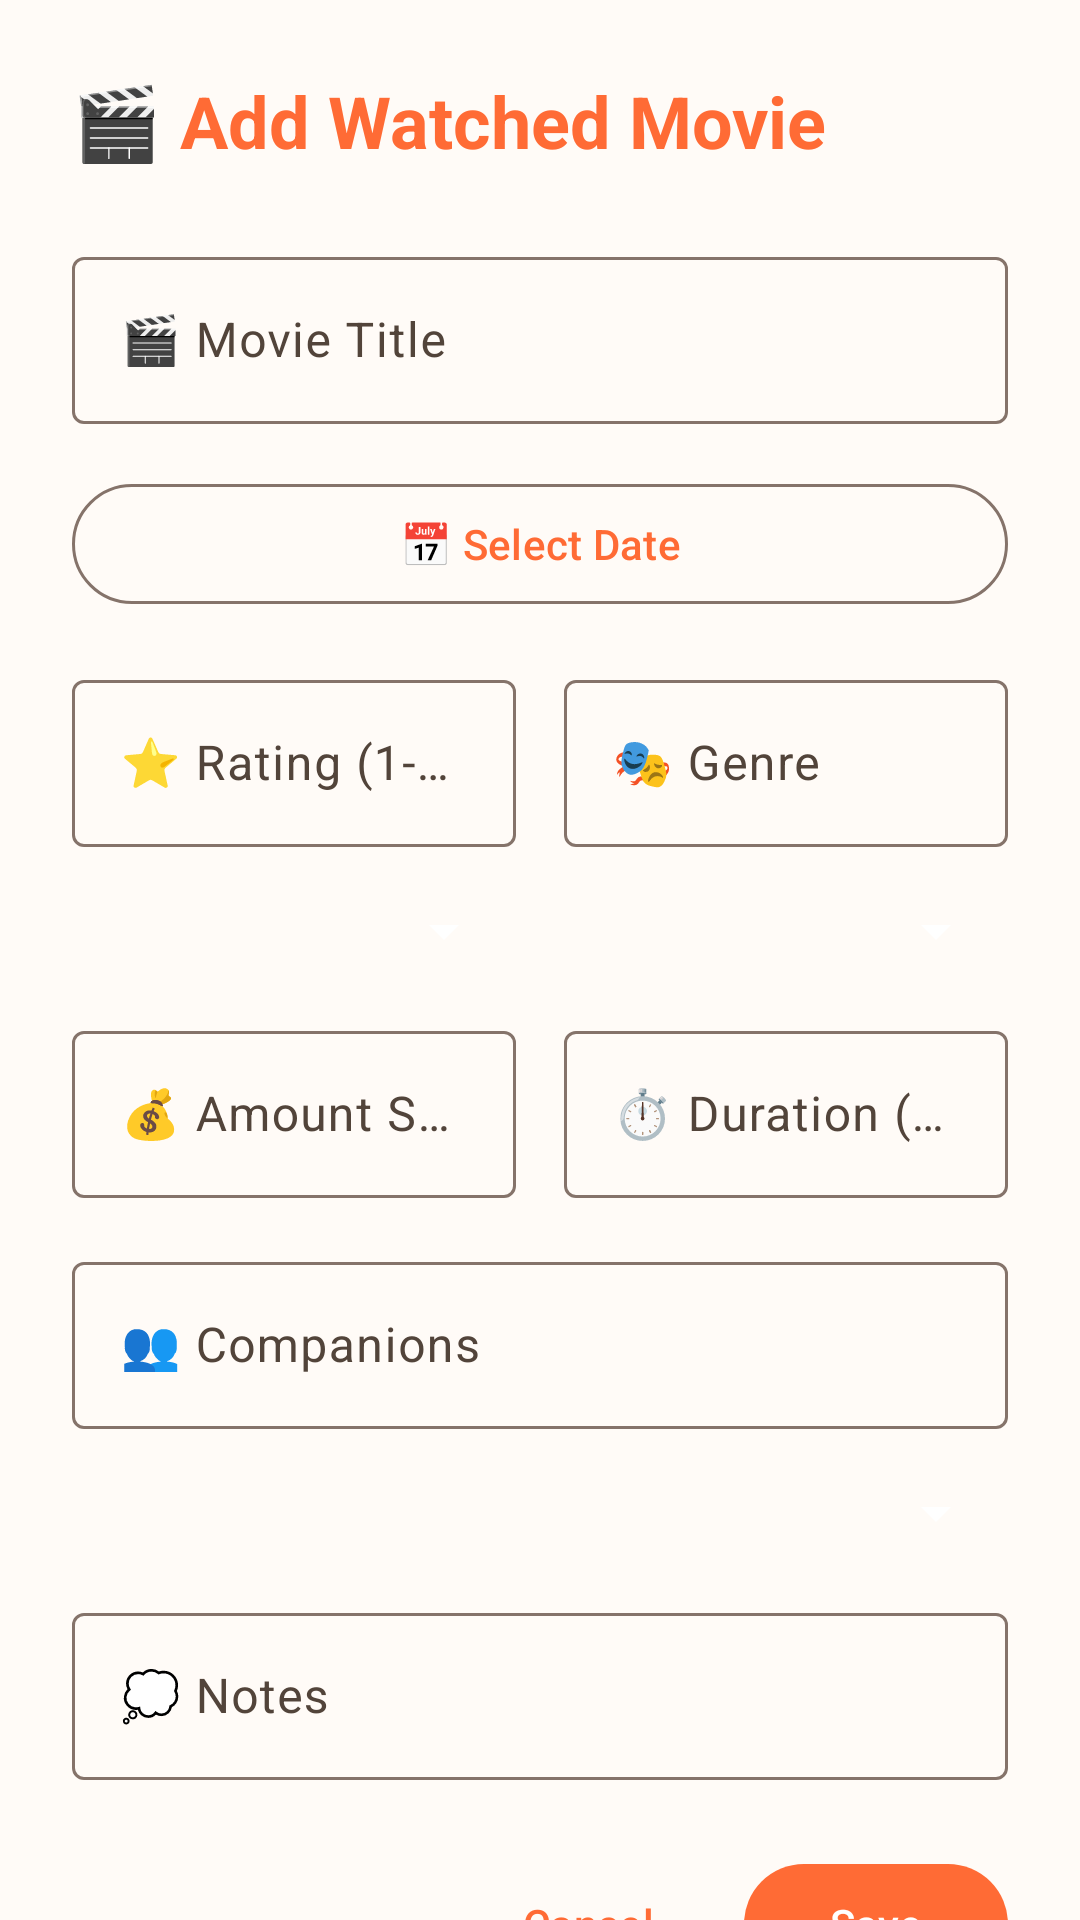

Layout XML and referenced resources for this Android screen:
<!-- AndroidManifest.xml: application theme Theme.MovieMemo -->
<!-- res/layout/fragment_add_watched.xml -->
<?xml version="1.0" encoding="utf-8"?>
<androidx.core.widget.NestedScrollView xmlns:android="http://schemas.android.com/apk/res/android"
    xmlns:app="http://schemas.android.com/apk/res-auto"
    android:layout_width="match_parent"
    android:layout_height="match_parent"
    android:background="?attr/colorSurface"
    android:fillViewport="true">

    <LinearLayout
        android:layout_width="match_parent"
        android:layout_height="wrap_content"
        android:orientation="vertical"
        android:padding="24dp">

        <TextView
            android:layout_width="wrap_content"
            android:layout_height="wrap_content"
            android:text="🎬 Add Watched Movie"
            android:textColor="?attr/colorPrimary"
            android:textSize="24sp"
            android:textStyle="bold"
            android:layout_marginBottom="24dp" />

        <com.google.android.material.textfield.TextInputLayout
            android:layout_width="match_parent"
            android:layout_height="wrap_content"
            android:layout_marginBottom="16dp"
            style="@style/Widget.Material3.TextInputLayout.OutlinedBox">

            <com.google.android.material.textfield.TextInputEditText
                android:id="@+id/edit_title"
                android:layout_width="match_parent"
                android:layout_height="wrap_content"
                android:hint="🎬 Movie Title"
                android:inputType="text" />

        </com.google.android.material.textfield.TextInputLayout>

        <com.google.android.material.button.MaterialButton
            android:id="@+id/button_date"
            android:layout_width="match_parent"
            android:layout_height="wrap_content"
            android:layout_marginBottom="16dp"
            android:text="📅 Select Date"
            style="@style/Widget.Material3.Button.OutlinedButton" />

        <LinearLayout
            android:layout_width="match_parent"
            android:layout_height="wrap_content"
            android:orientation="horizontal"
            android:layout_marginBottom="16dp">

            <com.google.android.material.textfield.TextInputLayout
                android:layout_width="0dp"
                android:layout_height="wrap_content"
                android:layout_weight="1"
                android:layout_marginEnd="8dp"
                style="@style/Widget.Material3.TextInputLayout.OutlinedBox">

                <com.google.android.material.textfield.TextInputEditText
                    android:id="@+id/edit_rating"
                    android:layout_width="match_parent"
                    android:layout_height="wrap_content"
                    android:hint="⭐ Rating (1-10)"
                    android:inputType="number" />

            </com.google.android.material.textfield.TextInputLayout>

            <com.google.android.material.textfield.TextInputLayout
                android:layout_width="0dp"
                android:layout_height="wrap_content"
                android:layout_weight="1"
                android:layout_marginStart="8dp"
                style="@style/Widget.Material3.TextInputLayout.OutlinedBox">

                <com.google.android.material.textfield.TextInputEditText
                    android:id="@+id/edit_genre"
                    android:layout_width="match_parent"
                    android:layout_height="wrap_content"
                    android:hint="🎭 Genre"
                    android:inputType="text" />

            </com.google.android.material.textfield.TextInputLayout>

        </LinearLayout>

        <LinearLayout
            android:layout_width="match_parent"
            android:layout_height="wrap_content"
            android:orientation="horizontal"
            android:layout_marginBottom="16dp">

            <Spinner
                android:id="@+id/spinner_location"
                android:layout_width="0dp"
                android:layout_height="wrap_content"
                android:layout_weight="1"
                android:layout_marginEnd="8dp" />

            <Spinner
                android:id="@+id/spinner_time"
                android:layout_width="0dp"
                android:layout_height="wrap_content"
                android:layout_weight="1"
                android:layout_marginStart="8dp" />

        </LinearLayout>

        <LinearLayout
            android:layout_width="match_parent"
            android:layout_height="wrap_content"
            android:orientation="horizontal"
            android:layout_marginBottom="16dp">

            <com.google.android.material.textfield.TextInputLayout
                android:layout_width="0dp"
                android:layout_height="wrap_content"
                android:layout_weight="1"
                android:layout_marginEnd="8dp"
                style="@style/Widget.Material3.TextInputLayout.OutlinedBox">

                <com.google.android.material.textfield.TextInputEditText
                    android:id="@+id/edit_spend"
                    android:layout_width="match_parent"
                    android:layout_height="wrap_content"
                    android:hint="💰 Amount Spent"
                    android:inputType="numberDecimal" />

            </com.google.android.material.textfield.TextInputLayout>

            <com.google.android.material.textfield.TextInputLayout
                android:layout_width="0dp"
                android:layout_height="wrap_content"
                android:layout_weight="1"
                android:layout_marginStart="8dp"
                style="@style/Widget.Material3.TextInputLayout.OutlinedBox">

                <com.google.android.material.textfield.TextInputEditText
                    android:id="@+id/edit_duration"
                    android:layout_width="match_parent"
                    android:layout_height="wrap_content"
                    android:hint="⏱️ Duration (min)"
                    android:inputType="number" />

            </com.google.android.material.textfield.TextInputLayout>

        </LinearLayout>

        <com.google.android.material.textfield.TextInputLayout
            android:layout_width="match_parent"
            android:layout_height="wrap_content"
            android:layout_marginBottom="16dp"
            style="@style/Widget.Material3.TextInputLayout.OutlinedBox">

            <com.google.android.material.textfield.TextInputEditText
                android:id="@+id/edit_companions"
                android:layout_width="match_parent"
                android:layout_height="wrap_content"
                android:hint="👥 Companions"
                android:inputType="text" />

        </com.google.android.material.textfield.TextInputLayout>

        <Spinner
            android:id="@+id/spinner_language"
            android:layout_width="match_parent"
            android:layout_height="wrap_content"
            android:layout_marginBottom="16dp" />

        <com.google.android.material.textfield.TextInputLayout
            android:layout_width="match_parent"
            android:layout_height="wrap_content"
            android:layout_marginBottom="24dp"
            style="@style/Widget.Material3.TextInputLayout.OutlinedBox">

            <com.google.android.material.textfield.TextInputEditText
                android:id="@+id/edit_notes"
                android:layout_width="match_parent"
                android:layout_height="wrap_content"
                android:hint="💭 Notes"
                android:inputType="textMultiLine"
                android:maxLines="3" />

        </com.google.android.material.textfield.TextInputLayout>

        <LinearLayout
            android:layout_width="match_parent"
            android:layout_height="wrap_content"
            android:orientation="horizontal"
            android:gravity="end">

            <com.google.android.material.button.MaterialButton
                android:id="@+id/button_cancel"
                android:layout_width="wrap_content"
                android:layout_height="wrap_content"
                android:layout_marginEnd="8dp"
                android:text="Cancel"
                style="@style/Widget.Material3.Button.TextButton" />

            <com.google.android.material.button.MaterialButton
                android:id="@+id/button_save"
                android:layout_width="wrap_content"
                android:layout_height="wrap_content"
                android:text="Save"
                style="@style/Widget.Material3.Button" />

        </LinearLayout>

    </LinearLayout>

</androidx.core.widget.NestedScrollView>
<!-- resources referenced by this layout -->
<resources>
  <style name="Theme.MovieMemo" parent="Base.Theme.MovieMemo" />
  <color name="light_primary">#FF6B35</color>
  <color name="light_on_primary">#FFFFFF</color>
  <color name="light_primary_container">#FFE5D4</color>
  <color name="light_on_primary_container">#8B1F00</color>
  <color name="light_secondary">#4A90E2</color>
  <color name="light_on_secondary">#FFFFFF</color>
  <color name="light_secondary_container">#D6E3FF</color>
  <color name="light_on_secondary_container">#001D36</color>
  <color name="light_tertiary">#7C5800</color>
  <color name="light_on_tertiary">#FFFFFF</color>
  <color name="light_tertiary_container">#FFDEA6</color>
  <color name="light_on_tertiary_container">#251A00</color>
  <color name="light_error">#BA1A1A</color>
  <color name="light_on_error">#FFFFFF</color>
  <color name="light_error_container">#FFDAD6</color>
  <color name="light_on_error_container">#410002</color>
  <color name="light_background">#FFFBF7</color>
  <color name="light_on_background">#1C1B16</color>
  <color name="light_surface">#FFFBF7</color>
  <color name="light_on_surface">#1C1B16</color>
  <color name="light_surface_variant">#F4E0D0</color>
  <color name="light_on_surface_variant">#52443A</color>
  <color name="light_outline">#85736A</color>
  <color name="light_outline_variant">#D8C4B8</color>
  <color name="light_inverse_surface">#31302C</color>
  <color name="light_inverse_on_surface">#F6F0E7</color>
  <color name="light_inverse_primary">#FFB59B</color>
  <style name="PopupMenu.MovieMemo" parent="Widget.Material3.PopupMenu">
          <item name="android:popupBackground">@color/light_popup_background</item>
          <item name="android:textColor">@color/light_popup_text</item>
          <item name="android:itemTextAppearance">@style/PopupMenuText.MovieMemo</item>
      </style>
  <color name="light_popup_background">#FF6B35</color>
  <color name="light_popup_text">#FFFFFF</color>
  <style name="PopupMenuText.MovieMemo" parent="TextAppearance.Material3.BodyMedium">
          <item name="android:textColor">@color/light_popup_text</item>
      </style>
</resources>
